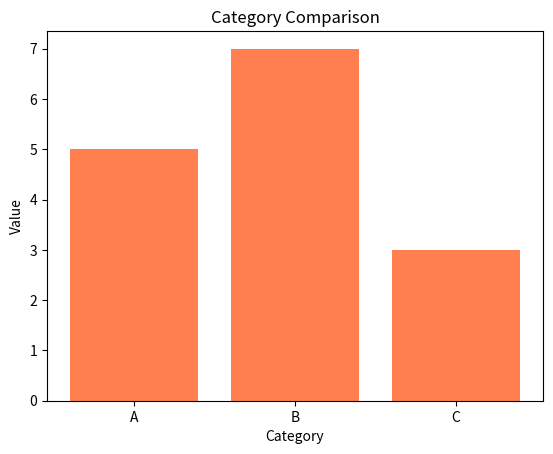

Generate this figure with matplotlib:
import matplotlib.pyplot as plt 
categories = ['A', 'B', 'C'] 
values = [5, 7, 3] 
plt.bar(categories, values, color='coral') 
plt.title('Category Comparison') 
plt.xlabel('Category') 
plt.ylabel('Value') 
plt.show() 